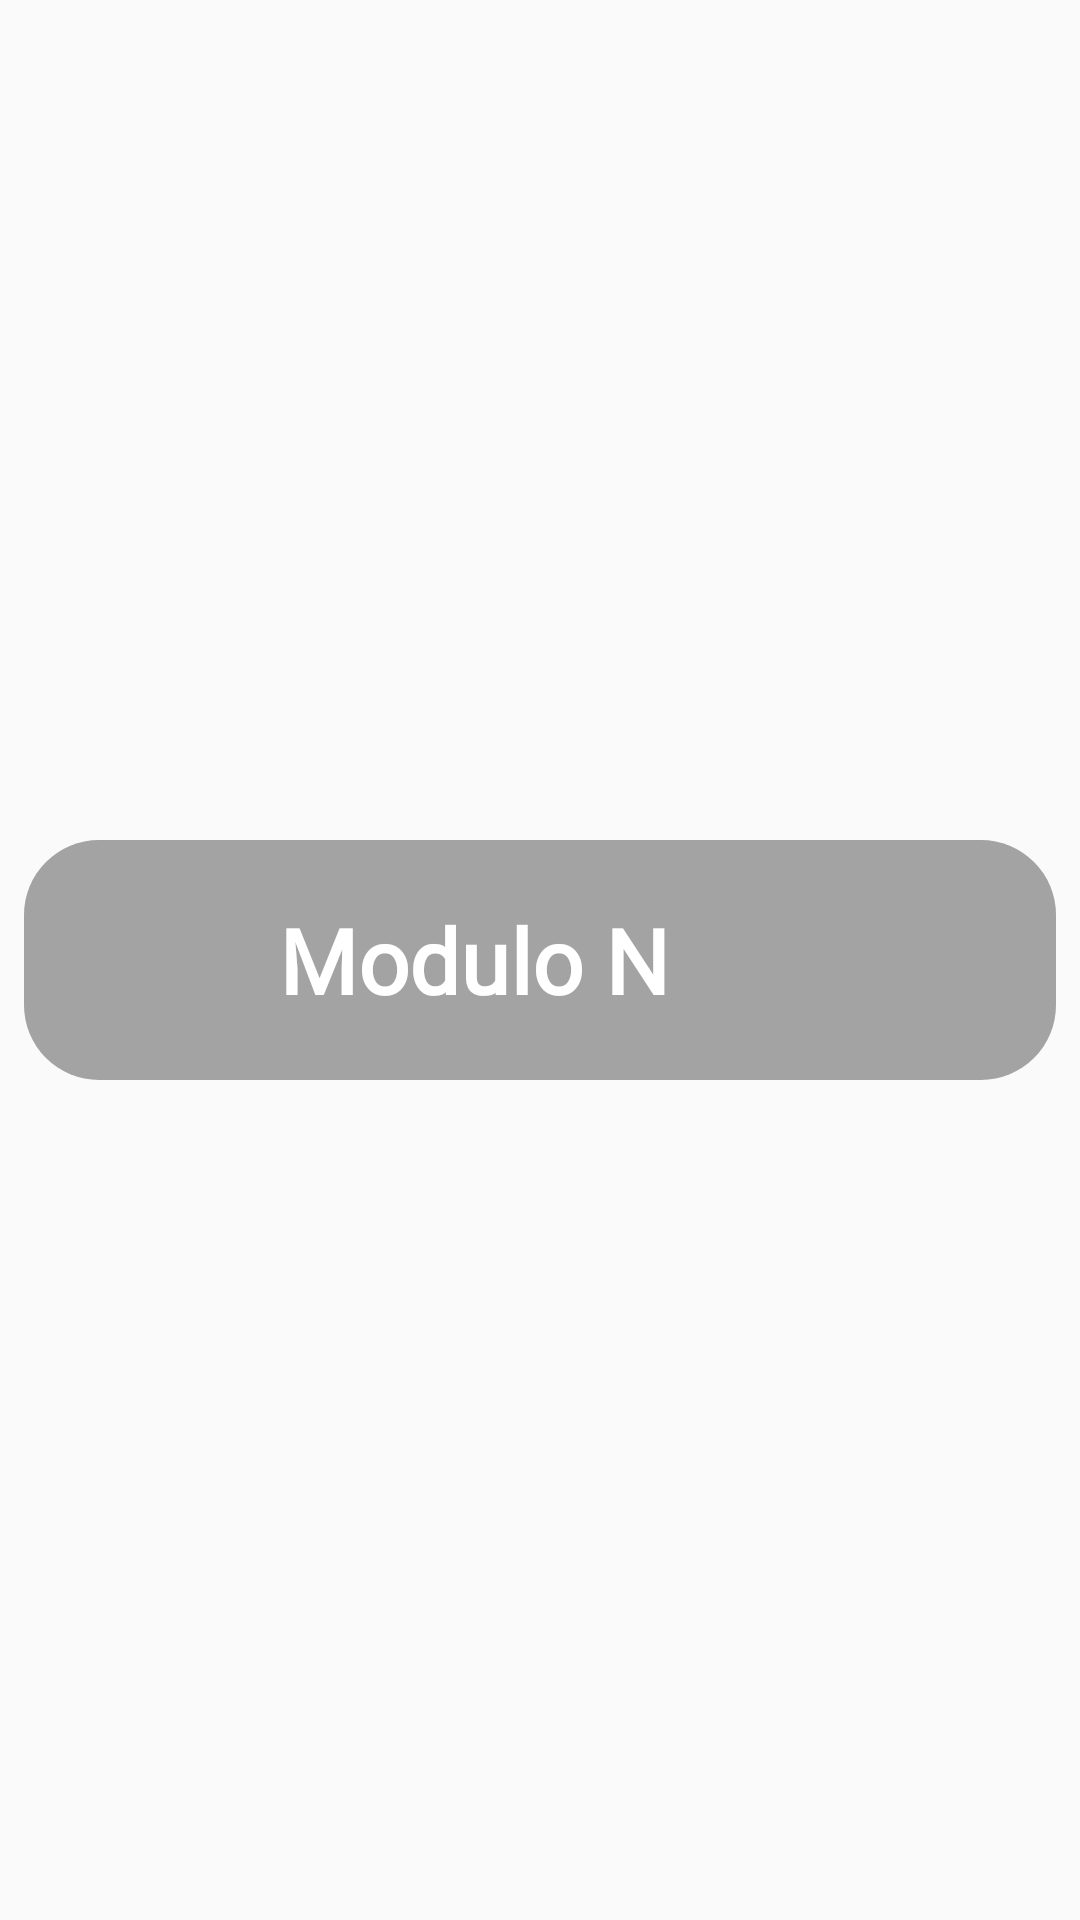

Produce the Android XML layout that renders to this screen, including the resource entries it uses.
<!-- AndroidManifest.xml: application theme Theme.DataGreenMovil -->
<!-- res/layout/v_04010000_item_listview_014.xml -->
<?xml version="1.0" encoding="utf-8"?>
<android.support.constraint.ConstraintLayout xmlns:android="http://schemas.android.com/apk/res/android"
    xmlns:app="http://schemas.android.com/apk/res-auto"
    android:id="@+id/c014_mly_Principal_v"
    android:layout_width="match_parent"
    android:layout_height="wrap_content"
    android:elevation="0dp">

    <android.support.v7.widget.CardView
        android:layout_width="match_parent"
        android:layout_height="wrap_content"
        android:layout_margin="8dp"
        android:layout_marginStart="8dp"
        android:layout_marginTop="8dp"
        android:layout_marginEnd="8dp"
        android:layout_marginBottom="8dp"
        android:elevation="0dp"
        android:soundEffectsEnabled="true"
        app:cardBackgroundColor="#00FFFFFF"
        app:cardElevation="0dp"
        app:layout_constraintBottom_toBottomOf="parent"
        app:layout_constraintEnd_toEndOf="parent"
        app:layout_constraintStart_toStartOf="parent"
        app:layout_constraintTop_toTopOf="parent"
        >

        <LinearLayout
            android:layout_width="match_parent"
            android:layout_height="wrap_content"
            android:elevation="0dp"
            android:background="@drawable/bg_redondeado_gris_transparente"
            android:gravity="center"
            android:orientation="horizontal"
            >


            

            <ImageView
                android:id="@+id/c014_ivw_Icono_v"
                android:layout_width="70dp"
                android:layout_height="70dp"
                android:layout_margin="5dp"
                app:srcCompat="@mipmap/ic_launcher_round" />

            <TextView
                android:id="@+id/c014_txv_NombreModulo_v"
                android:layout_width="wrap_content"
                android:layout_height="wrap_content"
                android:layout_margin="5dp"
                android:layout_weight="9"
                android:fontFamily="@font/secundaria"
                android:text="Modulo N"
                android:textColor="@color/blanco"
                android:textSize="30sp"
                android:textStyle="bold" />

        </LinearLayout>
    </android.support.v7.widget.CardView>
</android.support.constraint.ConstraintLayout>
<!-- resources referenced by this layout -->
<resources>
  <color name="blanco">#FFFFFFFF</color>
  <!-- drawable bg_redondeado_gris_transparente (drawable) -->
  <?xml version="1.0" encoding="utf-8"?>
  <layer-list xmlns:android="http://schemas.android.com/apk/res/android">
      <item>
          <shape
              android:shape="rectangle">
              <corners android:radius="25dp" />
              <solid android:color="@color/grisAux" />
  
          </shape>
      </item>
  </layer-list>
  <style name="Theme.DataGreenMovil" parent="Theme.AppCompat.Light">
          
          
          <item name="android:textColorSecondary">@color/azulOscuro</item>
          <item name="android:textColor">@color/gris</item>
  
  
  
          
          <item name="colorPrimary">@color/verde</item>
          <item name="colorPrimaryDark">@color/verdeOscuro</item>
          <item name="colorAccent">@color/gris</item>
  
          
          
          <item name="android:statusBarColor">@color/verdeClaro</item>
          <item name="android:windowLightStatusBar">true</item>
          
         <item name="android:windowActionBar">false</item>
         <item name="windowNoTitle">true</item>
  
          
          <item name="floatingActionButtonStyle">@style/fab_Boton</item>
  
  
      </style>
  <color name="grisAux">#FFA3A3A3</color>
  <color name="azulOscuro">#FF004055</color>
  <color name="gris">#FF7A7A7A</color>
  <color name="verde">#FF00AF90</color>
  <color name="verdeOscuro">#FF005540</color>
  <color name="verdeClaro">#FF8CFFBB</color>
  <style name="fab_Boton" parent="Theme.DataGreenMovil">
          <item name="android:layout_height">48dp</item>
          <item name="android:layout_width">48dp</item>
          <item name="fabCustomSize">48dp</item>
          <item name="maxImageSize">40dp</item>
          <item name="android:backgroundTint">@color/verde</item>
          <item name="elevation">0dp</item>
  
          
      </style>
</resources>
